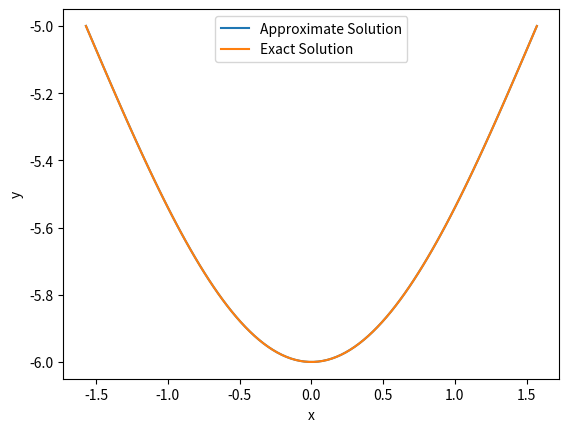

Generate this figure with matplotlib:
import numpy as np

def thomas_algorithm(a, b, c, d):
    """
    Thomas algorithm for solving tridiagonal systems of the form

        a[i] * x[i-1] + b[i] * x[i] + c[i] * x[i+1] = d[i]

    for i = 1, ..., n-1

    where a[0] = c[0] = 0 and b[0] and b[n-1] are not zero.

    Parameters
    ----------
    a : array_like
        Lower diagonal elements of tridiagonal matrix
    b : array_like
        Diagonal elements of tridiagonal matrix
    c : array_like
        Upper diagonal elements of tridiagonal matrix
    d : array_like
        Right-hand side vector

    Returns
    -------
    x : ndarray
        Solution vector

    """
    n = len(d)
    cp = np.zeros(n-1)  # c[i+1] * x[i+1]
    dp = np.zeros(n)    # d[i] - a[i] * x[i-1]

    cp[0] = c[0] / b[0]
    # cp[0] = 0
    dp[0] = d[0] / b[0]

    for i in range(1, n-1):
        cp[i] = c[i] / (b[i] - a[i-1] * cp[i-1])

    for i in range(1, n):
        dp[i] = (d[i] - a[i-1] * dp[i-1]) / (b[i] - a[i-1] * cp[i-1])

    x = np.zeros(n)
    x[-1] = dp[-1]

    for i in reversed(range(n-1)):
        x[i] = dp[i] - cp[i] * x[i+1]

    return x





def solve_tridiagonal(N, a_val, b_val):
    h = np.pi / (N - 1)
    x = np.linspace(-np.pi/2, np.pi/2, N)
    a = np.ones(N-1)
    b = -2 * np.ones(N)
    c = np.ones(N-1)
    d = np.cos(x) * h**2

    b[0] = -1
    d[0] = h * a_val

    b[-1] = 1
    a[-1] = 0
    d[-1] = b_val

    y = thomas_algorithm(a, b, c, d)

    return x, y


N = 100
a_val = -1
b_val = -5

c_1 = a_val + 1
c_2 = b_val - c_1*np.pi/2

x_vals, y_vals = solve_tridiagonal(N, a_val, b_val)

import matplotlib.pyplot as plt

y_v = -np.cos(x_vals) + c_1*x_vals + c_2

plt.plot(x_vals, y_vals, label="Approximate Solution")
plt.plot(x_vals, y_v, label="Exact Solution")
# plt.plot(x_vals, abs(y_v - y_vals), label="")

plt.xlabel("x")
plt.ylabel("y")
plt.legend()
plt.show()